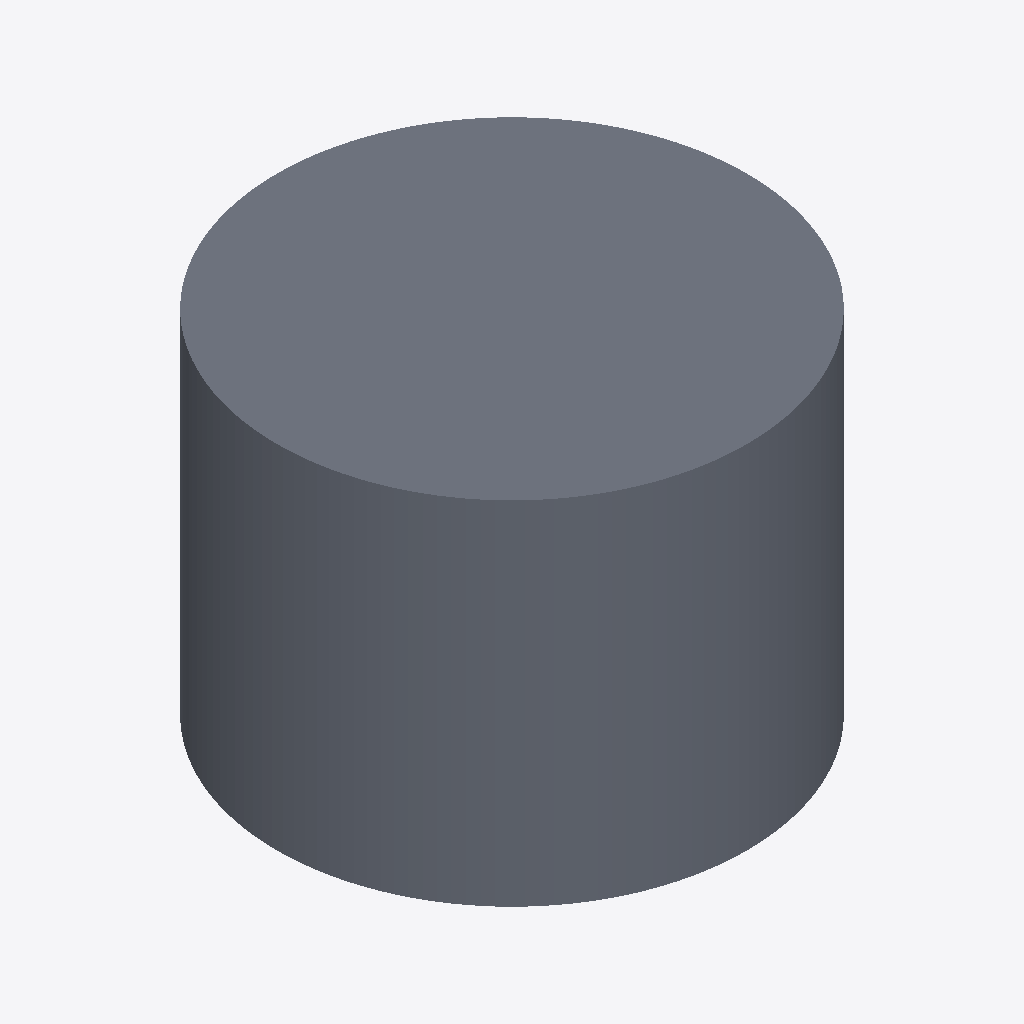
Isometric view of an IFC building model (IFC-SPF (STEP), schema IFC4, length unit metre), seen from the south-west, elements coloured by IFC class: 1 slab (grey).
Extent 4.0 m × 4.0 m × 3.0 m (x, y, z). Elements (1): 1 IfcSlab.

HEADER;
FILE_DESCRIPTION(('Analytic J3 source admission fixture'),'2;1');
FILE_NAME('circular-slab.ifc','2026-10-24T00:00:00',('IFC-Lite'),('IFC-Lite'),'IFC-Lite','IFC-Lite','');
FILE_SCHEMA(('IFC4'));
ENDSEC;
DATA;
#1=IFCPROJECT('p',$,$,$,$,$,$,(#2),#3);
#10=IFCSLAB('s',$,'Circular layered slab',$,$,#8,#11,$,.FLOOR.);
ENDSEC;
